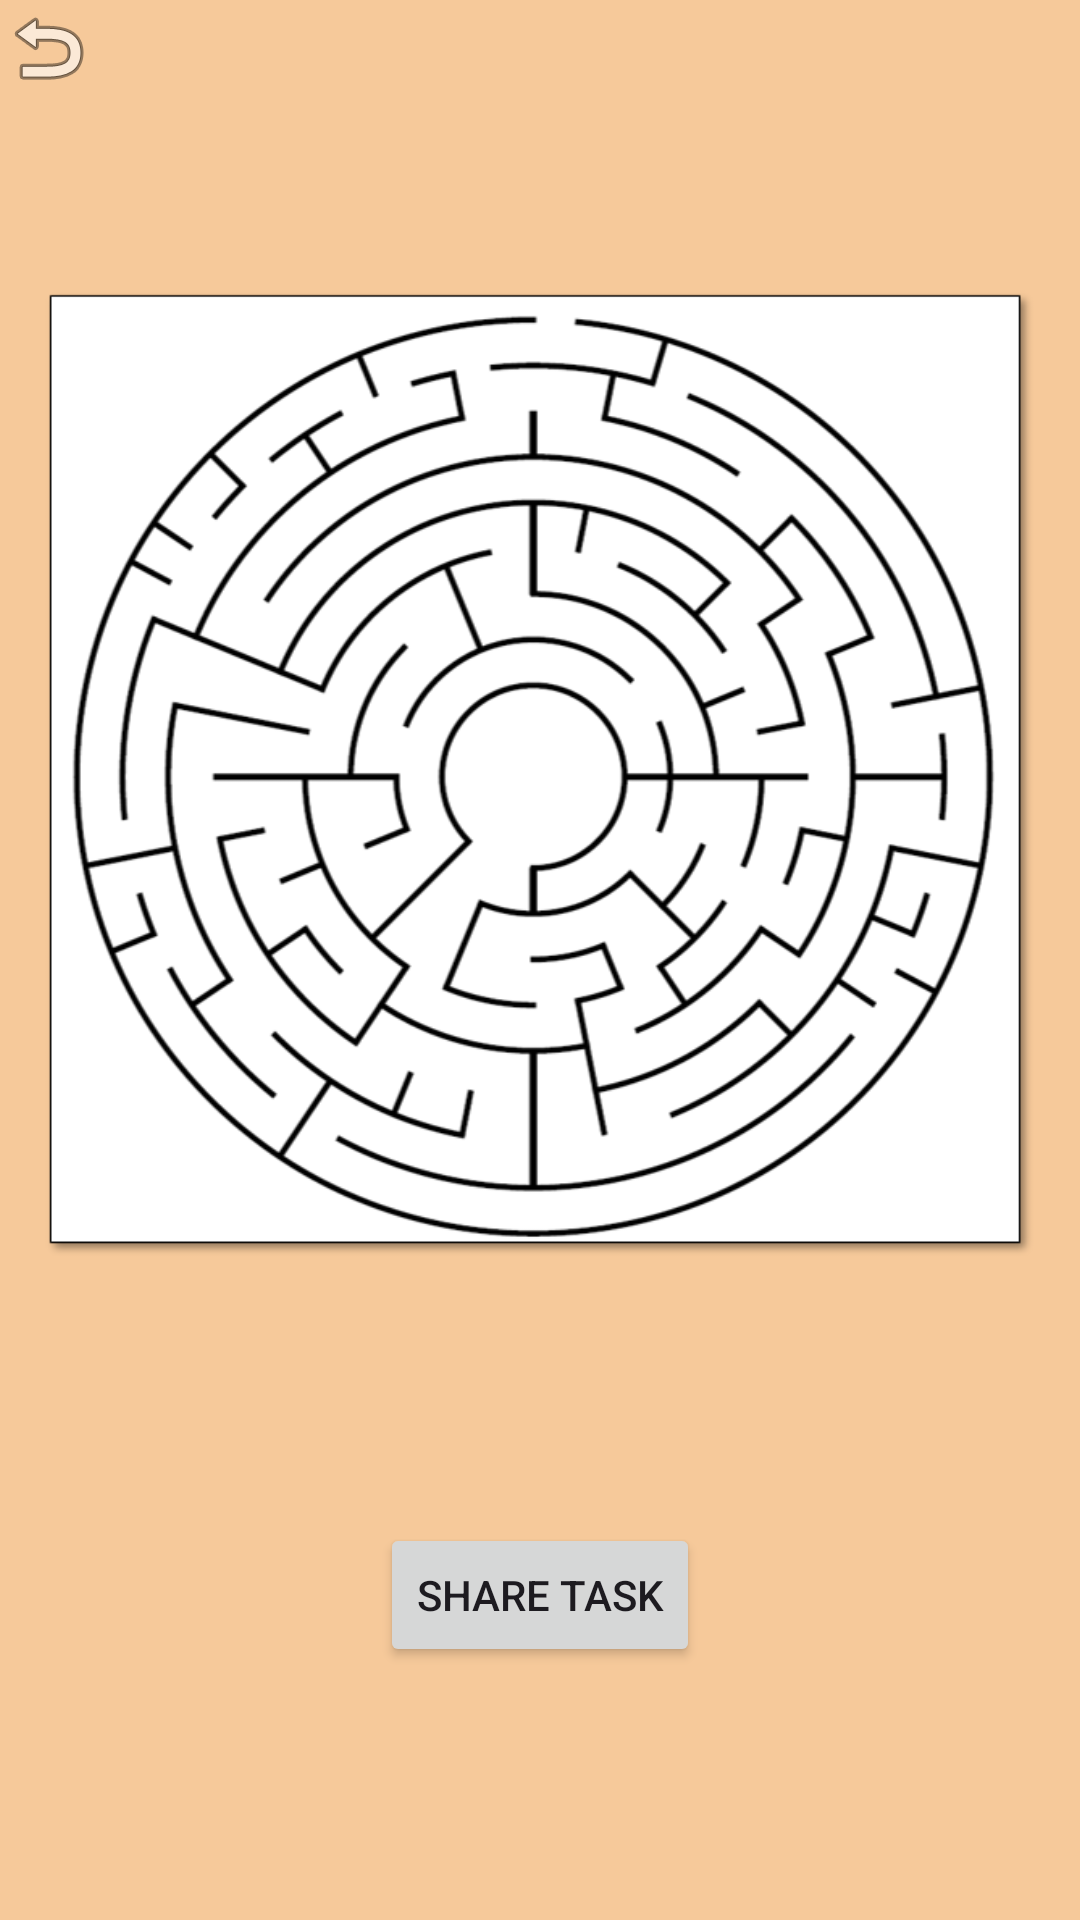

Android layout source for this screen:
<!-- AndroidManifest.xml: application theme Theme.MyApplication -->
<!-- res/layout/activity_first.xml -->
<?xml version="1.0" encoding="utf-8"?>
<androidx.constraintlayout.widget.ConstraintLayout xmlns:android="http://schemas.android.com/apk/res/android"
    xmlns:app="http://schemas.android.com/apk/res-auto"
    android:layout_width="match_parent"
    android:layout_height="match_parent"
    android:background="@color/orange">

    <ImageView
        android:id="@+id/task1"
        android:layout_width="330dp"
        android:layout_height="330dp"
        android:src="@drawable/task1"
        app:layout_constraintBottom_toBottomOf="parent"
        app:layout_constraintEnd_toEndOf="parent"
        app:layout_constraintStart_toStartOf="parent"
        app:layout_constraintTop_toTopOf="parent"
        app:layout_constraintVertical_bias="0.3" />

    <Button
        android:id="@+id/share"
        android:layout_width="wrap_content"
        android:layout_height="wrap_content"
        android:text="Share task"
        app:layout_constraintBottom_toBottomOf="parent"
        app:layout_constraintEnd_toEndOf="parent"
        app:layout_constraintStart_toStartOf="parent"
        app:layout_constraintTop_toBottomOf="@+id/task1" />

    <ImageView
        android:id="@+id/back"
        android:layout_width="wrap_content"
        android:layout_height="wrap_content"
        app:layout_constraintStart_toStartOf="parent"
        app:layout_constraintTop_toTopOf="parent"
        app:srcCompat="@android:drawable/ic_menu_revert" />

</androidx.constraintlayout.widget.ConstraintLayout>
<!-- resources referenced by this layout -->
<resources>
  <color name="orange">#F6C99A</color>
  <!-- drawable task1: png bitmap (drawable, 88247 bytes) -->
  <style name="Theme.MyApplication" parent="Base.Theme.MyApplication" />
  <style name="Base.Theme.MyApplication" parent="Theme.Material3.DayNight.NoActionBar">
          <item name="colorPrimary">#3F51B5</item>
      </style>
</resources>
